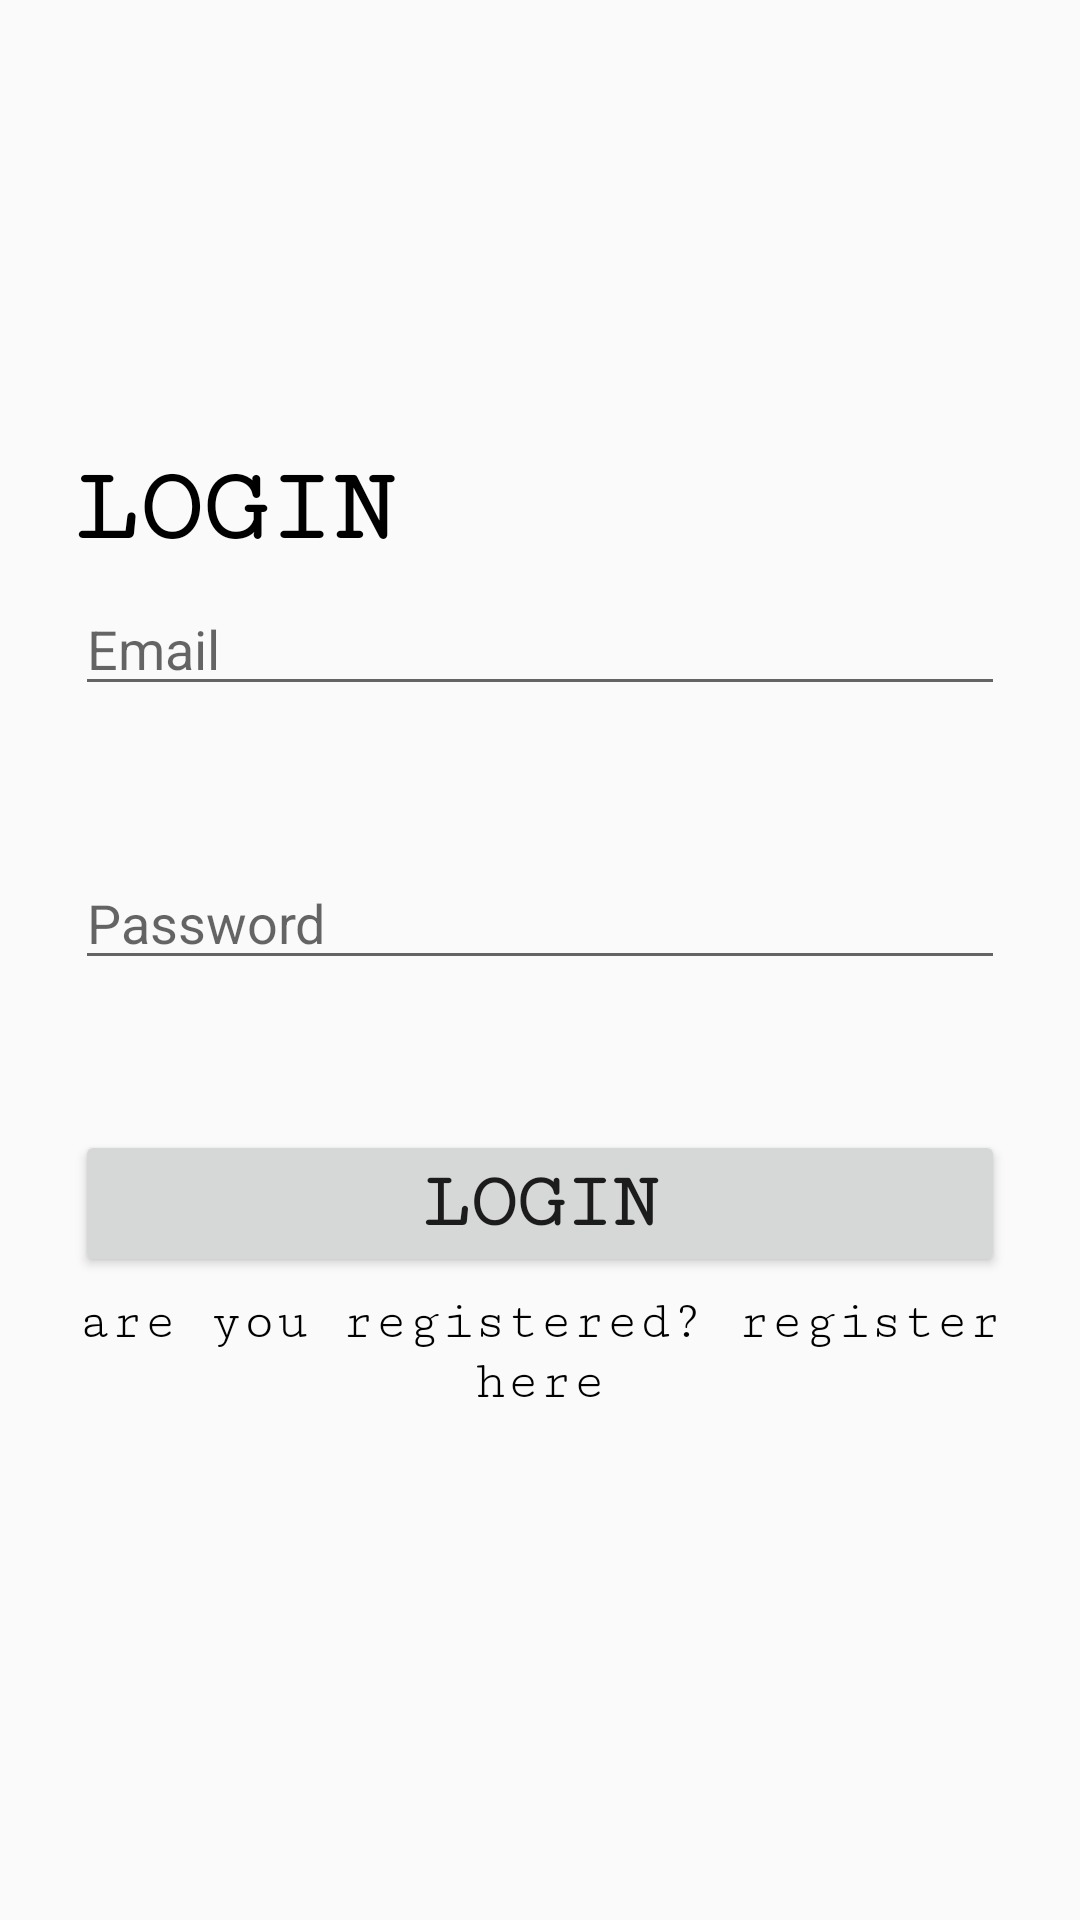

Produce the Android XML layout that renders to this screen, including the resource entries it uses.
<!-- AndroidManifest.xml: activity theme Theme.AppCompat.Light.NoActionBar -->
<!-- res/layout/login.xml -->
<?xml version="1.0" encoding="utf-8"?>
<RelativeLayout xmlns:android="http://schemas.android.com/apk/res/android"
    android:layout_width="match_parent"
    android:layout_height="match_parent">

    <TextView
        android:id="@+id/tv_login"
        android:layout_width="match_parent"
        android:layout_height="wrap_content"
        android:layout_marginLeft="25dp"
        android:layout_marginTop="150dp"
        android:fontFamily="serif-monospace"
        android:text="LOGIN"
        android:textColor="@color/colorBlack"
        android:textSize="35sp"
        android:textStyle="bold" />

    <LinearLayout
        android:layout_width="match_parent"
        android:layout_height="wrap_content"
        android:layout_centerHorizontal="true"
        android:layout_centerVertical="true"
        android:orientation="vertical">

        <EditText
            android:id="@+id/edt_email"
            android:layout_width="match_parent"
            android:layout_height="wrap_content"
            android:layout_margin="25sp"
            android:hint="Email" />

        <EditText
            android:id="@+id/edt_password"
            android:layout_width="match_parent"
            android:layout_height="wrap_content"
            android:layout_margin="25sp"
            android:hint="Password" />

        <Button
            android:id="@+id/btn_login"
            android:layout_width="match_parent"
            android:layout_height="wrap_content"
            android:layout_marginLeft="25dp"
            android:layout_marginTop="25dp"
            android:layout_marginRight="25dp"
            android:elevation="5dp"
            android:fontFamily="serif-monospace"
            android:text="LOGIN"
            android:textSize="26dp"
            android:textStyle="bold" />

        <TextView
            android:id="@+id/tv_daftardisini"
            android:layout_width="match_parent"
            android:layout_height="wrap_content"
            android:layout_marginLeft="25dp"
            android:layout_marginTop="5dp"
            android:layout_marginRight="25dp"
            android:fontFamily="serif-monospace"
            android:text="are you registered? register here"
            android:textAlignment="center"
            android:textColor="@color/colorBlack"
            android:textSize="18sp" />


    </LinearLayout>

</RelativeLayout>
<!-- resources referenced by this layout -->
<resources>
  <color name="colorBlack">#000</color>
</resources>
